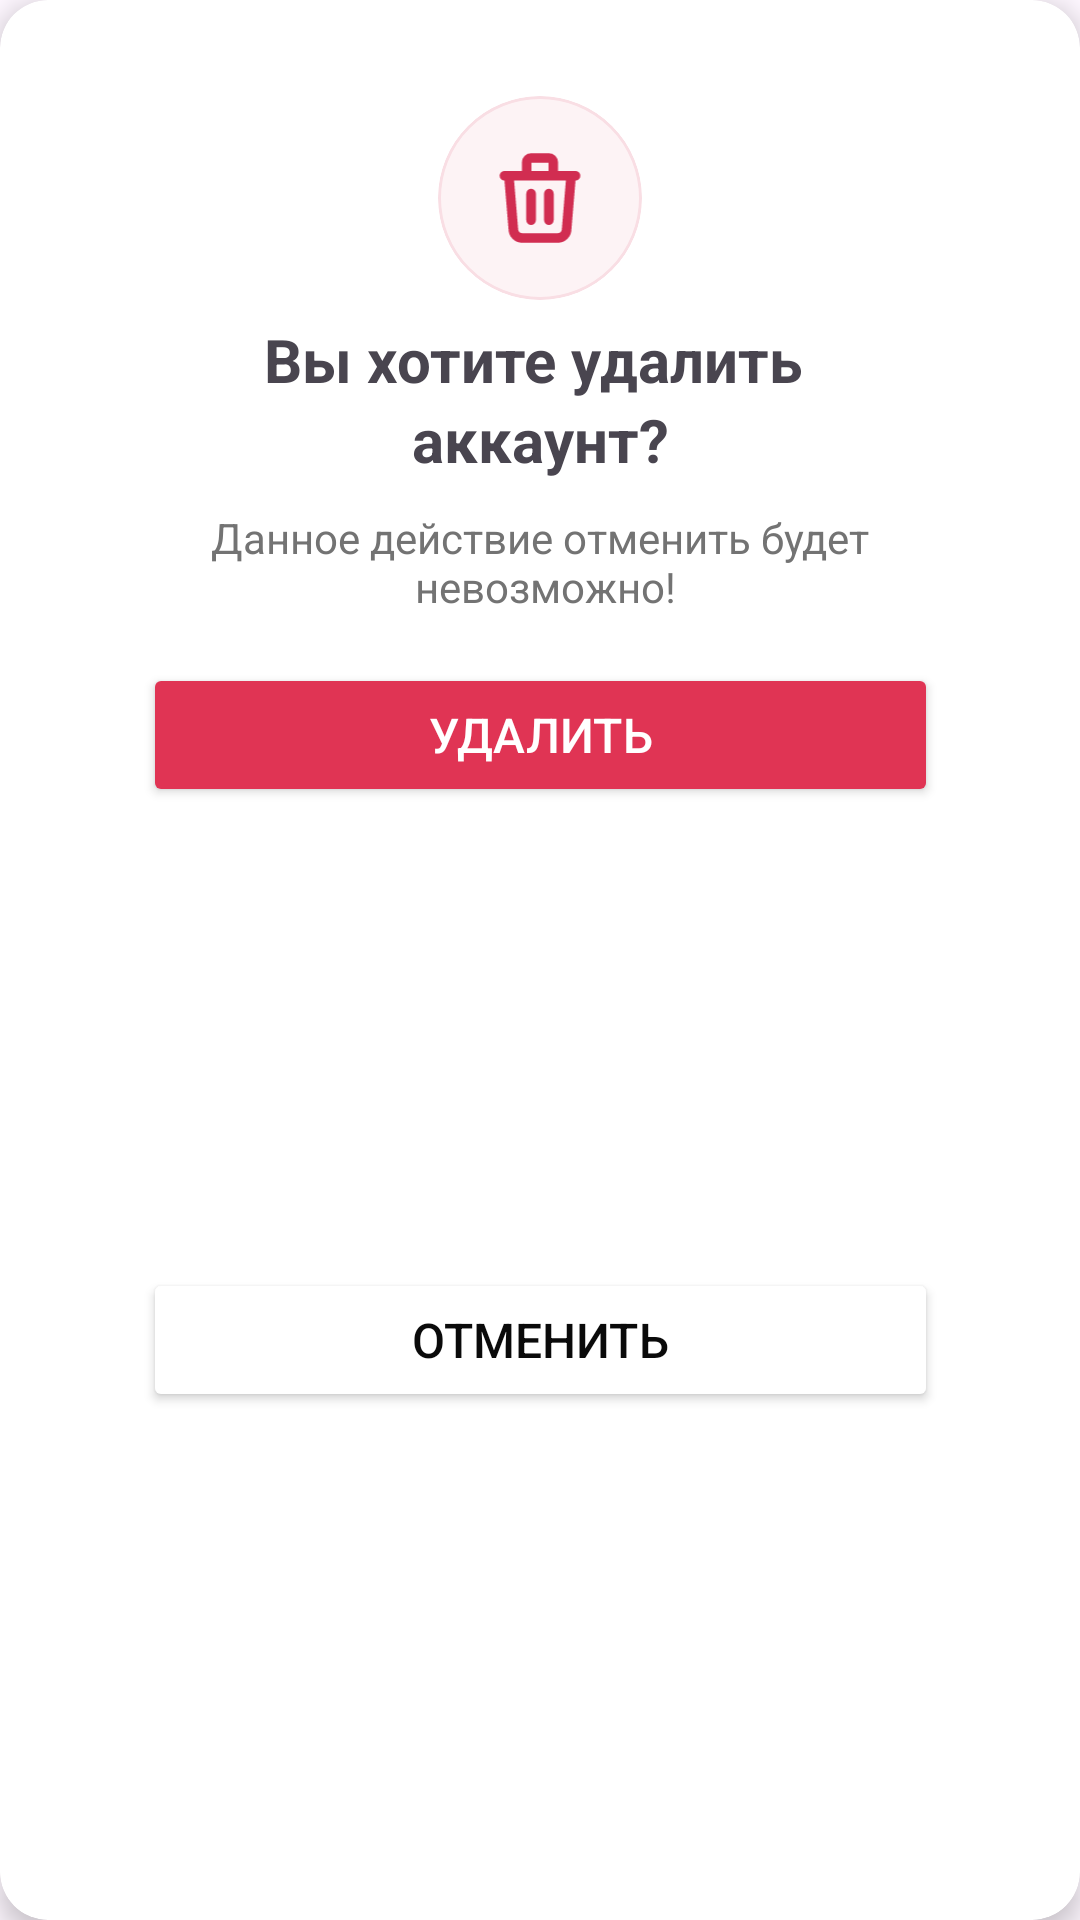

Android layout source for this screen:
<!-- AndroidManifest.xml: application theme Theme.EpolisPlusApp -->
<!-- res/layout/cabinet_dialog_delete_account.xml -->
<?xml version="1.0" encoding="utf-8"?>
<androidx.cardview.widget.CardView xmlns:android="http://schemas.android.com/apk/res/android"
    xmlns:app="http://schemas.android.com/apk/res-auto"
    xmlns:tools="http://schemas.android.com/tools"
    android:layout_width="match_parent"
    android:layout_height="wrap_content"
    android:layout_gravity="center"

    android:layout_marginStart="40dp"
    android:layout_marginTop="10dp"
    android:layout_marginEnd="40dp"
    android:layout_marginBottom="10dp"
    app:cardCornerRadius="16dp"
    app:cardElevation="5dp">

    <androidx.constraintlayout.widget.ConstraintLayout
        android:layout_width="match_parent"
        android:layout_height="match_parent">

        <com.google.android.material.card.MaterialCardView
            android:id="@+id/materialCardView2"
            android:layout_width="68dp"
            android:layout_height="68dp"
            android:layout_marginTop="32dp"
            app:cardBackgroundColor="@color/light_red"
            app:cardCornerRadius="45dp"
            app:layout_constraintEnd_toEndOf="parent"
            app:layout_constraintStart_toStartOf="parent"
            app:layout_constraintTop_toTopOf="parent"
            app:strokeColor="@color/stroke_light_red">

            <ImageView
                android:id="@+id/imageView11"
                android:layout_width="36dp"
                android:layout_height="36dp"
                android:layout_gravity="center"
                android:padding="2dp"
                app:srcCompat="@drawable/delete"
                app:tint="@color/delete_red" />
        </com.google.android.material.card.MaterialCardView>

        <TextView
            android:id="@+id/textView20"
            android:layout_width="wrap_content"
            android:layout_height="wrap_content"
            android:layout_marginTop="8dp"
            android:gravity="center"
            android:lineSpacingExtra="3sp"
            android:text="@string/cabinet_dialog_tv_delete_account"
            android:textSize="20sp"
            android:textStyle="bold"
            android:translationY="-1.6sp"
            app:layout_constraintEnd_toEndOf="@+id/materialCardView2"
            app:layout_constraintStart_toStartOf="@+id/materialCardView2"
            app:layout_constraintTop_toBottomOf="@+id/materialCardView2" />

        <TextView
            android:id="@+id/textView23"
            android:layout_width="wrap_content"
            android:layout_height="wrap_content"
            android:layout_marginTop="8dp"
            android:gravity="center"
            android:text="@string/cabinet_dialog_tv_delete_subtitle"
            android:textColor="@color/grey"
            android:textSize="14sp"
            app:layout_constraintEnd_toEndOf="@+id/textView20"
            app:layout_constraintStart_toStartOf="@+id/textView20"
            app:layout_constraintTop_toBottomOf="@+id/textView20" />

        <Button
            android:id="@+id/btDelete"
            android:layout_width="265dp"
            android:layout_height="wrap_content"
            android:layout_marginTop="16dp"
            android:backgroundTint="@color/bt_delete_red"
            android:elevation="2dp"
            android:stateListAnimator="@null"
            android:text="@string/cabinet_dialog_bt_delete_account"
            android:textColor="@color/white"
            android:textSize="16sp"
            app:cornerRadius="12dp"
            app:icon="@drawable/delete"
            app:iconGravity="textStart"
            app:iconTint="@color/white"
            app:layout_constraintEnd_toEndOf="parent"
            app:layout_constraintStart_toStartOf="parent"
            app:layout_constraintTop_toBottomOf="@+id/textView23" />

        <Button
            android:id="@+id/btCancel"
            android:layout_width="0dp"
            android:layout_height="wrap_content"
            android:layout_marginBottom="16dp"
            android:backgroundTint="@color/white"
            android:elevation="2dp"
            android:stateListAnimator="@null"
            android:text="@string/cabinet_dialog_bt_delete_cancel"
            android:textColor="@color/black_text_color"
            android:textSize="16sp"
            app:cornerRadius="12dp"
            app:layout_constraintBottom_toBottomOf="parent"
            app:layout_constraintEnd_toEndOf="@+id/btDelete"
            app:layout_constraintStart_toStartOf="@+id/btDelete"
            app:layout_constraintTop_toBottomOf="@+id/btDelete"
            app:strokeColor="@color/bt_stroke_color"
            app:strokeWidth="1dp" />
    </androidx.constraintlayout.widget.ConstraintLayout>
</androidx.cardview.widget.CardView>
<!-- resources referenced by this layout -->
<resources>
  <color name="black_text_color">#0A0A0A</color>
  <color name="bt_delete_red">#e03454</color>
  <color name="bt_stroke_color">#9AA5A5A5</color>
  <color name="delete_red">#d12d51</color>
  <color name="grey">#737373</color>
  <color name="light_red">#fdf3f5</color>
  <color name="stroke_light_red">#f9dee4</color>
  <color name="white">#FFFFFFFF</color>
  <!-- drawable delete (drawable) -->
  <vector xmlns:android="http://schemas.android.com/apk/res/android"
      android:width="16dp"
      android:height="18dp"
      android:viewportWidth="16"
      android:viewportHeight="18">
    <path
        android:pathData="M1.333,4.833H14.667M6.333,8.167V13.167M9.667,8.167V13.167M2.167,4.833L3,14.833C3,15.275 3.176,15.699 3.488,16.012C3.801,16.324 4.225,16.5 4.667,16.5H11.333C11.775,16.5 12.199,16.324 12.512,16.012C12.824,15.699 13,15.275 13,14.833L13.833,4.833M5.5,4.833V2.333C5.5,2.112 5.588,1.9 5.744,1.744C5.9,1.588 6.112,1.5 6.333,1.5H9.667C9.888,1.5 10.1,1.588 10.256,1.744C10.412,1.9 10.5,2.112 10.5,2.333V4.833"
        android:strokeLineJoin="round"
        android:strokeWidth="1.8"
        android:fillColor="#00000000"
        android:strokeColor="#737373"
        android:strokeLineCap="round"/>
  </vector>
  <string name="cabinet_dialog_bt_delete_account">Удалить</string>
  <string name="cabinet_dialog_bt_delete_cancel">Отменить</string>
  <string name="cabinet_dialog_tv_delete_account">Вы хотите удалить \nаккаунт?</string>
  <string name="cabinet_dialog_tv_delete_subtitle">Данное действие отменить будет\n невозможно!</string>
  <style name="Theme.EpolisPlusApp" parent="Base.Theme.EpolisPlusApp" />
  <style name="Base.Theme.EpolisPlusApp" parent="Theme.Material3.DayNight.NoActionBar">
          
          
          <item name="colorPrimary">#FF006AA5</item>
      </style>
</resources>
